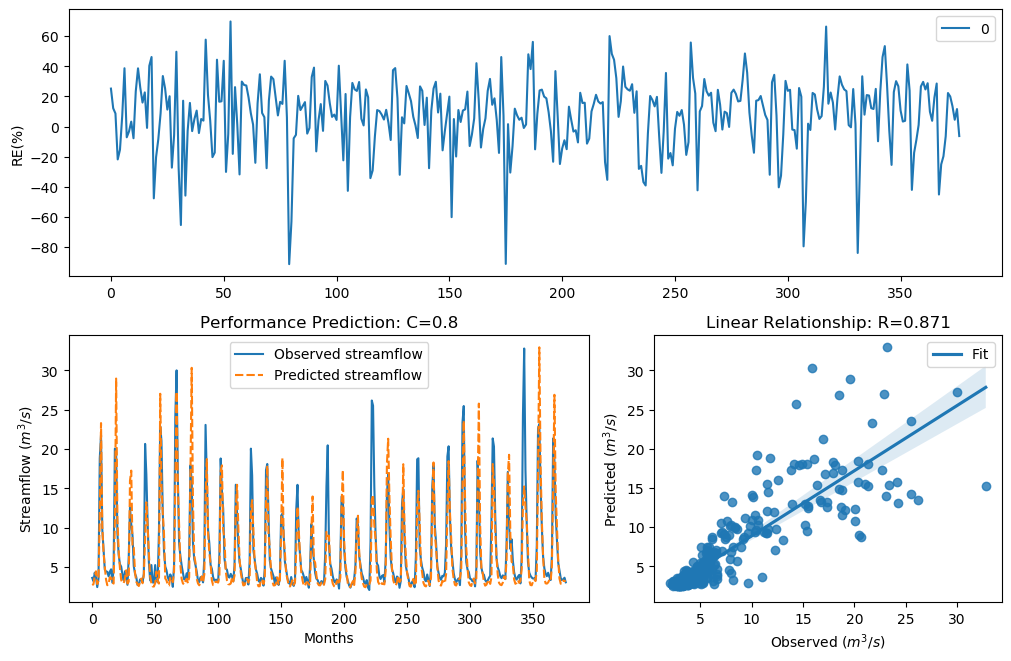

Values plotted in this chart, from the file beside it:
y_true, y_pred, y_true_scaled, y_pred_scaled
3.63, 2.714, -0.29, -0.6368
3.21, 2.819, -0.4343, -0.5902
4.29, 3.916, -0.09927, -0.2026
3.67, 4.47, -0.2773, -0.05327
2.46, 2.838, -0.758, -0.582
3.54, 3.289, -0.3192, -0.4054
18.82, 11.52, 1.354, 0.9152
21.76, 23.31, 1.476, 1.532
9.83, 10.15, 0.7643, 0.7953
7.16, 6.923, 0.4499, 0.4154
4.67, 5.031, -0.004613, 0.07726
4.44, 3.4, -0.06076, -0.3664
4.4, 2.697, -0.07088, -0.6442
3.83, 2.84, -0.2281, -0.5813
4.42, 3.715, -0.0658, -0.2632
4.72, 3.648, 0.007159, -0.2842
3.03, 3.056, -0.5031, -0.4928
4.87, 2.905, 0.04161, -0.554
20.07, 10.79, 1.408, 0.8537
19.62, 28.97, 1.389, 1.707
9.33, 11.23, 0.7138, 0.8906
6.56, 7.104, 0.3597, 0.4419
5.37, 4.901, 0.1479, 0.04855
5.07, 3.367, 0.08563, -0.3778
4.02, 3, -0.1728, -0.5151
3.34, 2.962, -0.3873, -0.5304
4.47, 3.568, -0.05324, -0.3099
3.61, 4.594, -0.2964, -0.02269
2.75, 2.905, -0.6205, -0.5539
6.28, 3.157, 0.3143, -0.454
12.55, 15.98, 0.9944, 1.212
10.44, 17.27, 0.822, 1.279
9.01, 7.461, 0.6798, 0.4918
5.12, 7.467, 0.09631, 0.4927
4.16, 4.276, -0.134, -0.1028
3.72, 3.135, -0.2617, -0.4625
2.73, 2.812, -0.6294, -0.5934
2.73, 2.592, -0.6294, -0.693
3.43, 3.065, -0.3561, -0.4892
3.4, 3.545, -0.3664, -0.3175
3.1, 2.944, -0.4758, -0.5376
4.17, 4.004, -0.1312, -0.1772
20.66, 8.725, 1.432, 0.6482
16.78, 13.23, 1.255, 1.043
10.67, 10.25, 0.8427, 0.8047
5.59, 6.724, 0.1911, 0.3854
3.31, 3.882, -0.398, -0.2127
5.26, 2.923, 0.1256, -0.5465
3.05, 2.546, -0.4952, -0.7152
3.04, 2.529, -0.4992, -0.7235
5.26, 2.96, 0.1256, -0.5312
3.41, 4.437, -0.3629, -0.06163
3.07, 3.219, -0.4874, -0.431
9.62, 2.901, 0.7435, -0.5555
22.89, 27.04, 1.518, 1.652
21.04, 15.52, 1.448, 1.186
12.14, 11.99, 0.9637, 0.9521
7, 9.225, 0.4268, 0.7028
5.08, 3.561, 0.08777, -0.3124
4.58, 3.312, -0.02618, -0.3971
... 317 more rows
